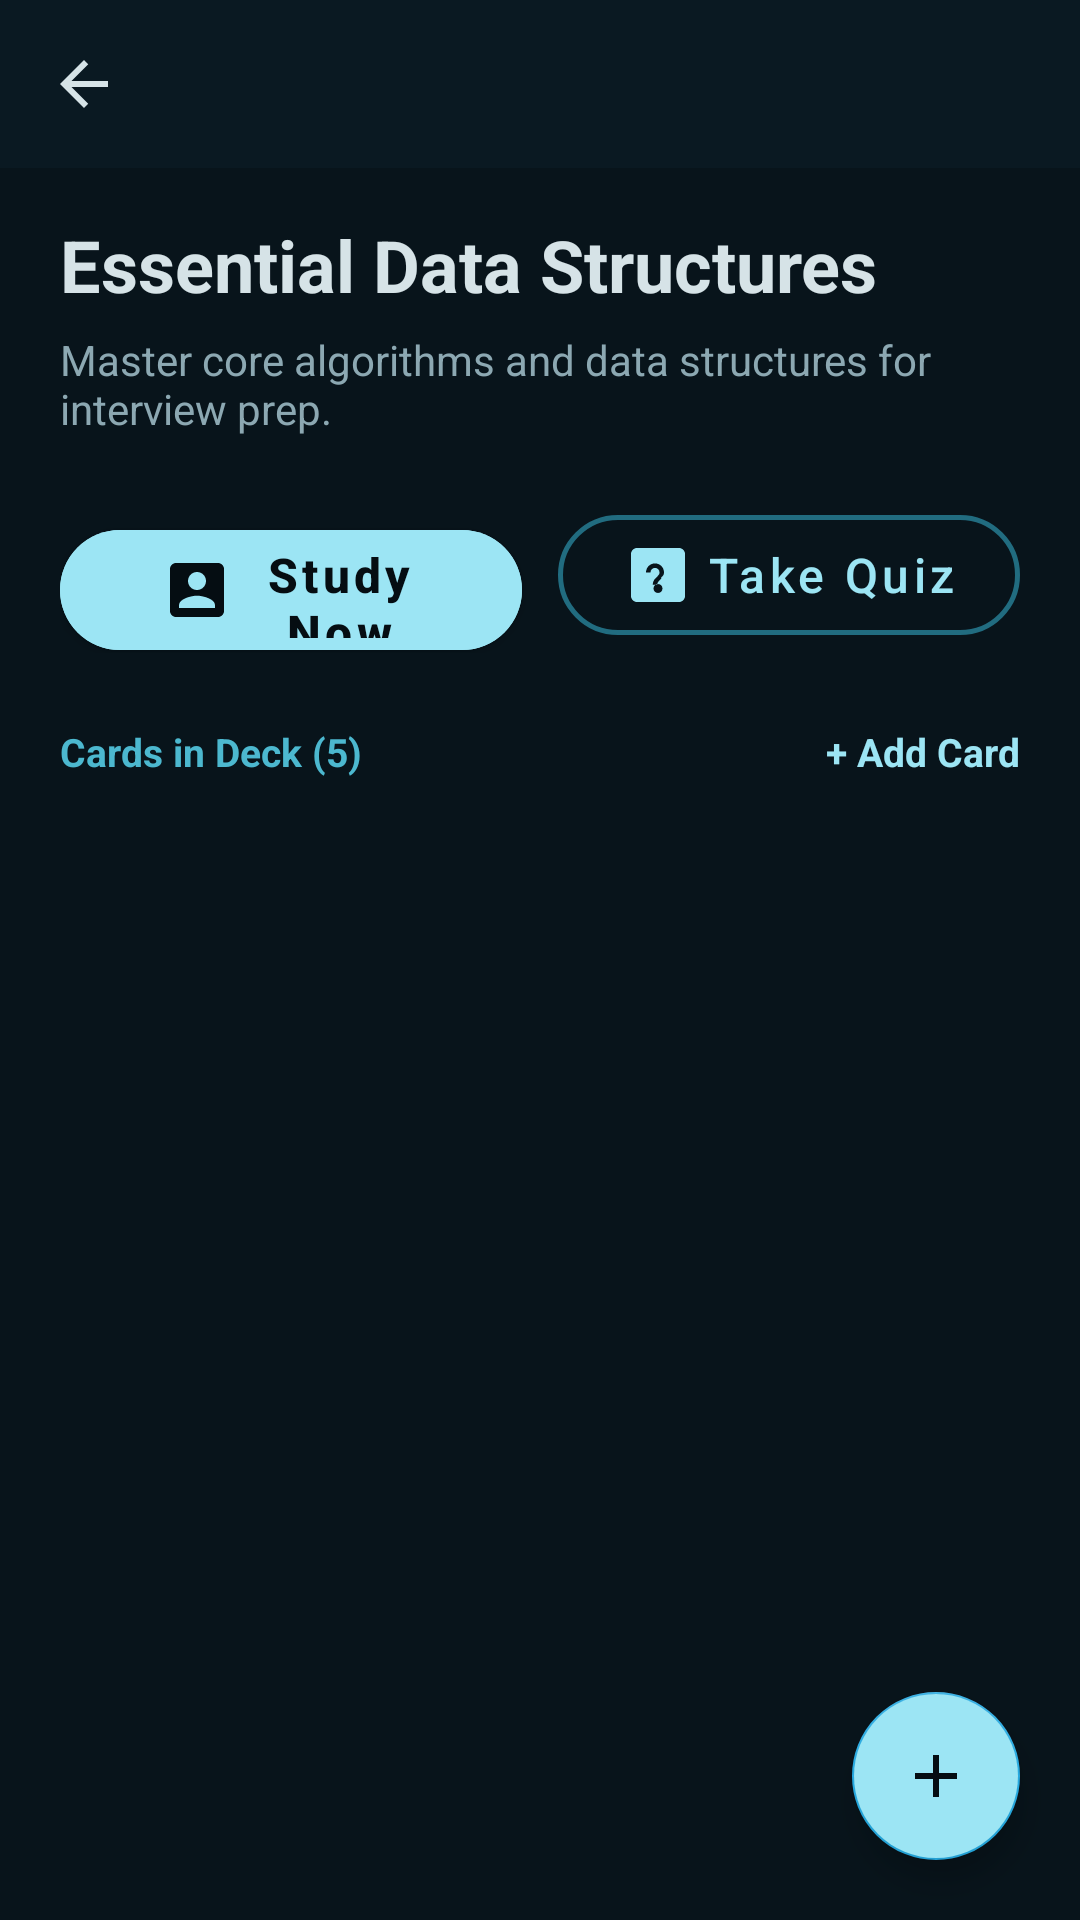

Here is an Android app screen rendered from its layout file. Give the layout XML and the strings, colors and styles it references.
<!-- AndroidManifest.xml: application theme Theme.StudyWithFlashCard -->
<!-- res/layout/activity_collection_detail.xml -->
<?xml version="1.0" encoding="utf-8"?>
<androidx.coordinatorlayout.widget.CoordinatorLayout xmlns:android="http://schemas.android.com/apk/res/android"
    xmlns:app="http://schemas.android.com/apk/res-auto"
    android:layout_width="match_parent"
    android:layout_height="match_parent"
    android:background="@color/surface_canvas">

    <com.google.android.material.appbar.AppBarLayout
        android:layout_width="match_parent"
        android:layout_height="wrap_content"
        android:background="@color/surface_dark"
        app:elevation="0dp">

        <androidx.appcompat.widget.Toolbar
            android:id="@+id/toolbarCollection"
            android:layout_width="match_parent"
            android:layout_height="?attr/actionBarSize"
            app:navigationIcon="@drawable/ic_arrow_back"
            app:titleTextColor="@color/neutral_pale_slate">

            <LinearLayout
                android:layout_width="wrap_content"
                android:layout_height="wrap_content"
                android:layout_gravity="end"
                android:layout_marginEnd="16dp"
                android:gravity="center_vertical"
                android:orientation="horizontal">

                <ImageView
                    android:id="@+id/btnImport"
                    android:layout_width="36dp"
                    android:layout_height="36dp"
                    android:background="?selectableItemBackgroundBorderless"
                    android:padding="8dp"
                    android:src="@drawable/ic_upload"
                    app:tint="@color/neutral_soft_slate" />

                <ImageView
                    android:id="@+id/btnExport"
                    android:layout_width="36dp"
                    android:layout_height="36dp"
                    android:layout_marginStart="6dp"
                    android:background="?selectableItemBackgroundBorderless"
                    android:padding="8dp"
                    android:src="@drawable/ic_arrow_right"
                    app:tint="@color/neutral_soft_slate" />

                <ImageView
                    android:id="@+id/btnEditCollection"
                    android:layout_width="36dp"
                    android:layout_height="36dp"
                    android:layout_marginStart="6dp"
                    android:background="?selectableItemBackgroundBorderless"
                    android:padding="8dp"
                    android:src="@drawable/ic_edit"
                    app:tint="@color/neutral_soft_slate" />

                <ImageView
                    android:id="@+id/btnDeleteCollection"
                    android:layout_width="36dp"
                    android:layout_height="36dp"
                    android:layout_marginStart="6dp"
                    android:background="?selectableItemBackgroundBorderless"
                    android:padding="8dp"
                    android:src="@drawable/ic_delete"
                    app:tint="@color/status_error" />
            </LinearLayout>
        </androidx.appcompat.widget.Toolbar>
    </com.google.android.material.appbar.AppBarLayout>

    <androidx.core.widget.NestedScrollView
        android:layout_width="match_parent"
        android:layout_height="match_parent"
        android:fillViewport="true"
        app:layout_behavior="@string/appbar_scrolling_view_behavior">

        <LinearLayout
            android:layout_width="match_parent"
            android:layout_height="wrap_content"
            android:orientation="vertical"
            android:paddingBottom="96dp">

            
            <LinearLayout
                android:layout_width="match_parent"
                android:layout_height="wrap_content"
                android:orientation="vertical"
                android:paddingStart="20dp"
                android:paddingTop="16dp"
                android:paddingEnd="20dp"
                android:paddingBottom="16dp">

                <TextView
                    android:id="@+id/tvDetailCollectionName"
                    android:layout_width="match_parent"
                    android:layout_height="wrap_content"
                    android:text="Essential Data Structures"
                    android:textColor="@color/neutral_pale_slate"
                    android:textSize="24sp"
                    android:textStyle="bold" />

                <TextView
                    android:id="@+id/tvDetailCollectionDesc"
                    android:layout_width="match_parent"
                    android:layout_height="wrap_content"
                    android:layout_marginTop="6dp"
                    android:text="Master core algorithms and data structures for interview prep."
                    android:textColor="@color/neutral_muted"
                    android:textSize="14sp" />

                
                <LinearLayout
                    android:layout_width="match_parent"
                    android:layout_height="wrap_content"
                    android:layout_marginTop="20dp"
                    android:orientation="horizontal">

                    <com.google.android.material.button.MaterialButton
                        android:id="@+id/btnStudyNow"
                        style="@style/Widget.Crammr.Button.Primary"
                        android:layout_width="0dp"
                        android:layout_height="@dimen/button_height"
                        android:layout_marginEnd="6dp"
                        android:layout_weight="1"
                        android:text="@string/study_now"
                        app:icon="@drawable/ic_flashcard"
                        app:iconGravity="textStart"
                        app:iconTint="@color/surface_night" />

                    <com.google.android.material.button.MaterialButton
                        android:id="@+id/btnTakeQuiz"
                        style="@style/Widget.Crammr.Button.Secondary"
                        android:layout_width="0dp"
                        android:layout_height="@dimen/button_height"
                        android:layout_marginStart="6dp"
                        android:layout_weight="1"
                        android:text="@string/take_quiz"
                        app:icon="@drawable/ic_quiz"
                        app:iconGravity="textStart"
                        app:iconTint="@color/primary_ice_cyan" />
                </LinearLayout>

                
                <LinearLayout
                    android:layout_width="match_parent"
                    android:layout_height="wrap_content"
                    android:layout_marginTop="24dp"
                    android:gravity="center_vertical"
                    android:orientation="horizontal">

                    <TextView
                        android:id="@+id/tvCardsHeader"
                        android:layout_width="0dp"
                        android:layout_height="wrap_content"
                        android:layout_weight="1"
                        android:text="Cards in Deck (5)"
                        android:textColor="@color/primary_lagoon"
                        android:textSize="13sp"
                        android:textStyle="bold" />

                    <TextView
                        android:id="@+id/btnAddCardText"
                        android:layout_width="wrap_content"
                        android:layout_height="wrap_content"
                        android:text="+ Add Card"
                        android:textColor="@color/primary_ice_cyan"
                        android:textSize="13sp"
                        android:textStyle="bold" />
                </LinearLayout>
            </LinearLayout>

            
            <androidx.recyclerview.widget.RecyclerView
                android:id="@+id/rvFlashcards"
                android:layout_width="match_parent"
                android:layout_height="wrap_content"
                android:nestedScrollingEnabled="false" />

            
            <LinearLayout
                android:id="@+id/layoutEmptyCards"
                android:layout_width="match_parent"
                android:layout_height="wrap_content"
                android:gravity="center"
                android:orientation="vertical"
                android:padding="32dp"
                android:visibility="gone">

                <TextView
                    android:layout_width="wrap_content"
                    android:layout_height="wrap_content"
                    android:text="No flashcards in this collection"
                    android:textColor="@color/neutral_soft_slate"
                    android:textSize="15sp"
                    android:textStyle="bold" />

                <TextView
                    android:layout_width="wrap_content"
                    android:layout_height="wrap_content"
                    android:layout_marginTop="4dp"
                    android:text="Tap '+ Add Card' or Import from CSV/JSON to add cards"
                    android:textColor="@color/neutral_muted"
                    android:textSize="13sp" />
            </LinearLayout>
        </LinearLayout>
    </androidx.core.widget.NestedScrollView>

    <com.google.android.material.floatingactionbutton.FloatingActionButton
        android:id="@+id/fabAddFlashcard"
        android:layout_width="wrap_content"
        android:layout_height="wrap_content"
        android:layout_gravity="bottom|end"
        android:layout_marginEnd="20dp"
        android:layout_marginBottom="20dp"
        android:backgroundTint="@color/primary_ice_cyan"
        android:src="@drawable/ic_add"
        app:tint="@color/surface_night" />
</androidx.coordinatorlayout.widget.CoordinatorLayout>
<!-- resources referenced by this layout -->
<resources>
  <color name="neutral_muted">#8CA8B2</color>
  <color name="neutral_pale_slate">#D6E3E7</color>
  <color name="neutral_soft_slate">#AEC3CA</color>
  <color name="primary_ice_cyan">#9CE5F4</color>
  <color name="primary_lagoon">#4CB8CF</color>
  <color name="status_error">#E74C3C</color>
  <color name="surface_canvas">#08141B</color>
  <color name="surface_dark">#0A1922</color>
  <color name="surface_night">#050D12</color>
  <dimen name="button_height">52dp</dimen>
  <!-- drawable ic_add (drawable) -->
  <vector xmlns:android="http://schemas.android.com/apk/res/android"
      android:width="24dp"
      android:height="24dp"
      android:viewportWidth="24"
      android:viewportHeight="24">
      <path
          android:fillColor="@color/surface_night"
          android:pathData="M19,13h-6v6h-2v-6H5v-2h6V5h2v6h6v2z"/>
  </vector>
  <!-- drawable ic_arrow_back (drawable) -->
  <vector xmlns:android="http://schemas.android.com/apk/res/android"
      android:width="24dp"
      android:height="24dp"
      android:viewportWidth="24"
      android:viewportHeight="24">
      <path
          android:fillColor="@color/neutral_pale_slate"
          android:pathData="M20,11H7.83l5.59,-5.59L12,4l-8,8 8,8 1.41,-1.41L7.83,13H20v-2z"/>
  </vector>
  <!-- drawable ic_flashcard (drawable) -->
  <vector xmlns:android="http://schemas.android.com/apk/res/android"
      android:width="24dp"
      android:height="24dp"
      android:viewportWidth="24"
      android:viewportHeight="24">
      <path
          android:fillColor="@color/primary_ice_cyan"
          android:pathData="M3,5v14c0,1.1 0.89,2 2,2h14c1.1,0 2,-0.9 2,-2V5c0,-1.1 -0.9,-2 -2,-2H5c-1.11,0 -2,0.9 -2,2zm12,4c0,1.66 -1.34,3 -3,3s-3,-1.34 -3,-3 1.34,-3 3,-3 3,1.34 3,3zm-9,8c0,-2 4,-3.1 6,-3.1s6,1.1 6,3.1v1H6v-1z"/>
  </vector>
  <!-- drawable ic_quiz (drawable) -->
  <vector xmlns:android="http://schemas.android.com/apk/res/android"
      android:width="24dp"
      android:height="24dp"
      android:viewportWidth="24"
      android:viewportHeight="24">
      <path
          android:fillColor="@color/primary_ice_cyan"
          android:pathData="M19,3H5c-1.1,0 -2,0.9 -2,2v14c0,1.1 0.9,2 2,2h14c1.1,0 2,-0.9 2,-2V5c0,-1.1 -0.9,-2 -2,-2zm-7,15c-0.83,0 -1.5,-0.67 -1.5,-1.5S11.17,15 12,15s1.5,0.67 1.5,1.5S12.83,18 12,18zm1.07,-4.75l-0.57,0.57C12.04,14.28 11.75,14.6 11.75,15.25h-1.5c0,-0.83 0.34,-1.58 0.88,-2.12l0.93,-0.94c0.28,-0.28 0.44,-0.66 0.44,-1.06 0,-0.83 -0.67,-1.5 -1.5,-1.5s-1.5,0.67 -1.5,1.5H8c0,-1.66 1.34,-3 3,-3s3,1.34 3,3c0,0.66 -0.27,1.26 -0.93,1.62z"/>
  </vector>
  <string name="study_now">Study Now</string>
  <string name="take_quiz">Take Quiz</string>
  <style name="Widget.Crammr.Button.Primary" parent="Widget.MaterialComponents.Button">
          <item name="android:layout_height">@dimen/button_height</item>
          <item name="android:backgroundTint">@color/primary_ice_cyan</item>
          <item name="android:textColor">@color/surface_night</item>
          <item name="android:textSize">16sp</item>
          <item name="android:textStyle">bold</item>
          <item name="cornerRadius">@dimen/radius_pill</item>
          <item name="android:textAllCaps">false</item>
          <item name="elevation">0dp</item>
      </style>
  <style name="Widget.Crammr.Button.Secondary" parent="Widget.MaterialComponents.Button.OutlinedButton">
          <item name="android:layout_height">@dimen/button_height</item>
          <item name="android:textColor">@color/primary_ice_cyan</item>
          <item name="strokeColor">@color/primary_deep_teal</item>
          <item name="strokeWidth">1.5dp</item>
          <item name="android:textSize">16sp</item>
          <item name="cornerRadius">@dimen/radius_pill</item>
          <item name="android:textAllCaps">false</item>
      </style>
  <dimen name="radius_pill">999dp</dimen>
  <color name="primary_deep_teal">#216C80</color>
  <color name="secondary_electric_sky">#26A9E0</color>
  <color name="secondary_deep_blue">#0D4D6A</color>
</resources>
